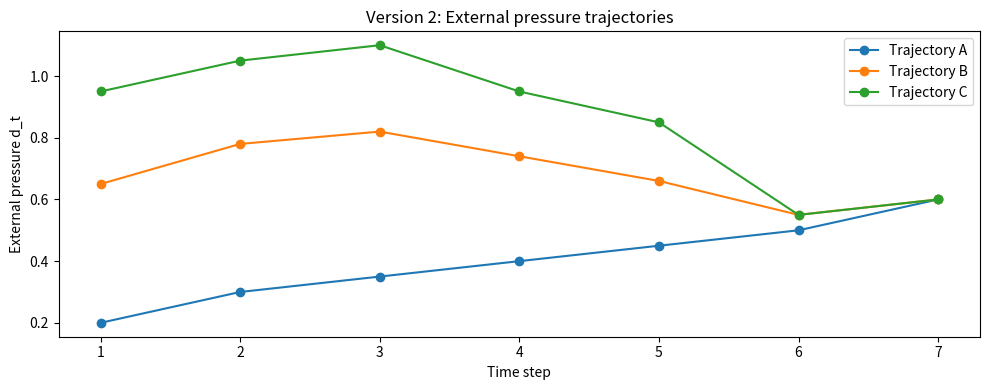
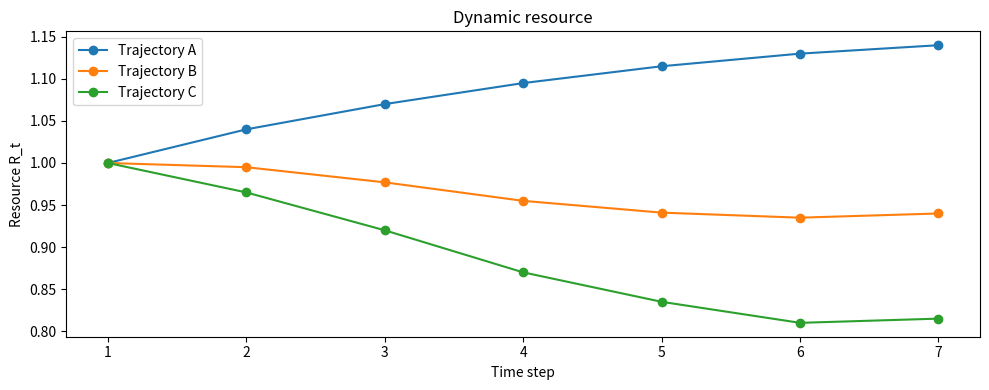
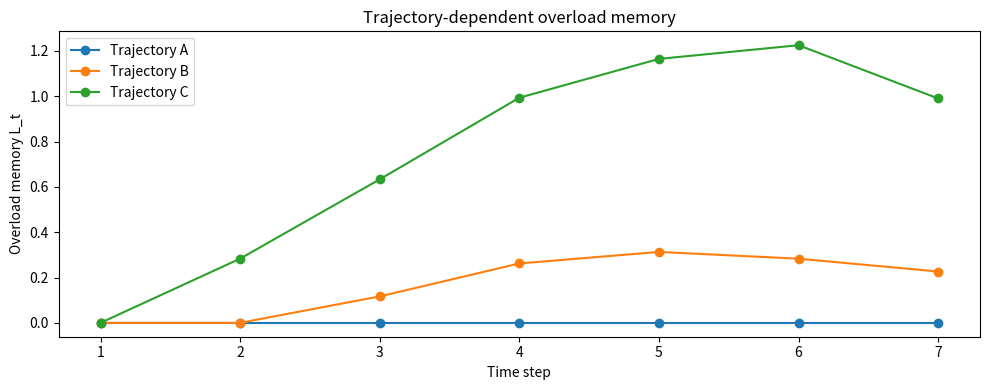
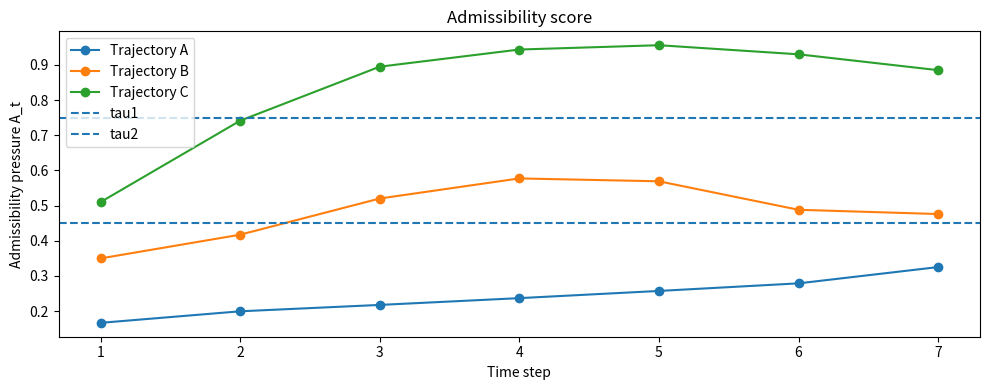
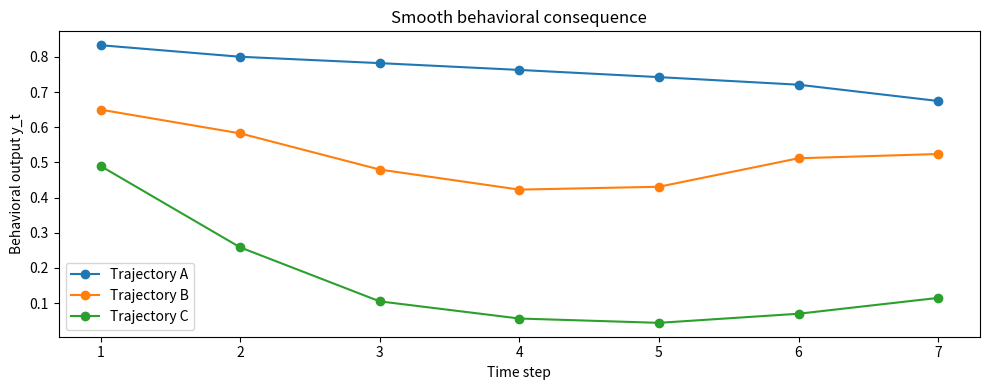

Write Python code to recreate these figures, in order.
import numpy as np
import matplotlib.pyplot as plt

def sigmoid(x: float) -> float:
    return 1.0 / (1.0 + np.exp(-x))

def run_simulation_v2(
    input_series,
    R0=1.0,
    h=1.0,
    a=1.0,
    b=0.5,
    alpha=0.2,
    kT=2.2,
    kL=2.8,
    c=2.05,
    tau1=0.45,
    tau2=0.75,
    gamma=0.06,   # baseline resource recovery
    delta=0.10,   # resource depletion from pressure
    R_min=0.35,
    R_max=1.25,
):
    """
    Minimal demo trajectory-dependent regulation.
    V2
    - dynamic resource R_t
    - overload memory L_t
    - smooth behavioral output y_t = 1 - A_t
    """

    L = 0.0
    R = float(R0)

    records = {
        "t": [],
        "d": [],
        "T": [],
        "R": [],
        "theta": [],
        "u": [],
        "L": [],
        "A": [],
        "mode_num": [],
        "mode_name": [],
        "y": [],
    }

    for t, d in enumerate(input_series, start=1):
        T = float(d)
        theta = (a * R) / (1.0 + b * h)
        u = max(0.0, T - theta)
        A = sigmoid(kT * T + kL * L - c)

        if A < tau1:
            mode_name = "stable"
            mode_num = 0
        elif A < tau2:
            mode_name = "protective"
            mode_num = 1
        else:
            mode_name = "rigid"
            mode_num = 2

        y = max(0.0, min(1.0, 1.0 - A))

        records["t"].append(t)
        records["d"].append(d)
        records["T"].append(T)
        records["R"].append(R)
        records["theta"].append(theta)
        records["u"].append(u)
        records["L"].append(L)
        records["A"].append(A)
        records["mode_num"].append(mode_num)
        records["mode_name"].append(mode_name)
        records["y"].append(y)

        L = (1.0 - alpha) * L + u
        R = R + gamma - delta * T
        R = min(max(R, R_min), R_max)

    return records


trajectory_A = [0.20, 0.30, 0.35, 0.40, 0.45, 0.50, 0.60]
trajectory_B = [0.65, 0.78, 0.82, 0.74, 0.66, 0.55, 0.60]
trajectory_C = [0.95, 1.05, 1.10, 0.95, 0.85, 0.55, 0.60]

rec_A = run_simulation_v2(trajectory_A)
rec_B = run_simulation_v2(trajectory_B)
rec_C = run_simulation_v2(trajectory_C)

labels = [("A", rec_A), ("B", rec_B), ("C", rec_C)]
print("Final comparison at the same present input:")
for name, rec in labels:
    print(
        f"{name}: d={rec['d'][-1]:.2f}, "
        f"R={rec['R'][-1]:.3f}, "
        f"L={rec['L'][-1]:.3f}, "
        f"A={rec['A'][-1]:.3f}, "
        f"mode={rec['mode_name'][-1]}, "
        f"y={rec['y'][-1]:.3f}"
    )

plt.figure(figsize=(10, 4))
plt.plot(rec_A["t"], rec_A["d"], marker="o", label="Trajectory A")
plt.plot(rec_B["t"], rec_B["d"], marker="o", label="Trajectory B")
plt.plot(rec_C["t"], rec_C["d"], marker="o", label="Trajectory C")
plt.xlabel("Time step")
plt.ylabel("External pressure d_t")
plt.title("Version 2: External pressure trajectories")
plt.legend()
plt.tight_layout()
plt.show()

plt.figure(figsize=(10, 4))
plt.plot(rec_A["t"], rec_A["R"], marker="o", label="Trajectory A")
plt.plot(rec_B["t"], rec_B["R"], marker="o", label="Trajectory B")
plt.plot(rec_C["t"], rec_C["R"], marker="o", label="Trajectory C")
plt.xlabel("Time step")
plt.ylabel("Resource R_t")
plt.title("Dynamic resource")
plt.legend()
plt.tight_layout()
plt.show()

plt.figure(figsize=(10, 4))
plt.plot(rec_A["t"], rec_A["L"], marker="o", label="Trajectory A")
plt.plot(rec_B["t"], rec_B["L"], marker="o", label="Trajectory B")
plt.plot(rec_C["t"], rec_C["L"], marker="o", label="Trajectory C")
plt.xlabel("Time step")
plt.ylabel("Overload memory L_t")
plt.title("Trajectory-dependent overload memory")
plt.legend()
plt.tight_layout()
plt.show()

plt.figure(figsize=(10, 4))
plt.plot(rec_A["t"], rec_A["A"], marker="o", label="Trajectory A")
plt.plot(rec_B["t"], rec_B["A"], marker="o", label="Trajectory B")
plt.plot(rec_C["t"], rec_C["A"], marker="o", label="Trajectory C")
plt.axhline(0.45, linestyle="--", label="tau1")
plt.axhline(0.75, linestyle="--", label="tau2")
plt.xlabel("Time step")
plt.ylabel("Admissibility pressure A_t")
plt.title("Admissibility score")
plt.legend()
plt.tight_layout()
plt.show()

plt.figure(figsize=(10, 4))
plt.plot(rec_A["t"], rec_A["y"], marker="o", label="Trajectory A")
plt.plot(rec_B["t"], rec_B["y"], marker="o", label="Trajectory B")
plt.plot(rec_C["t"], rec_C["y"], marker="o", label="Trajectory C")
plt.xlabel("Time step")
plt.ylabel("Behavioral output y_t")
plt.title("Smooth behavioral consequence")
plt.legend()
plt.tight_layout()
plt.show()
